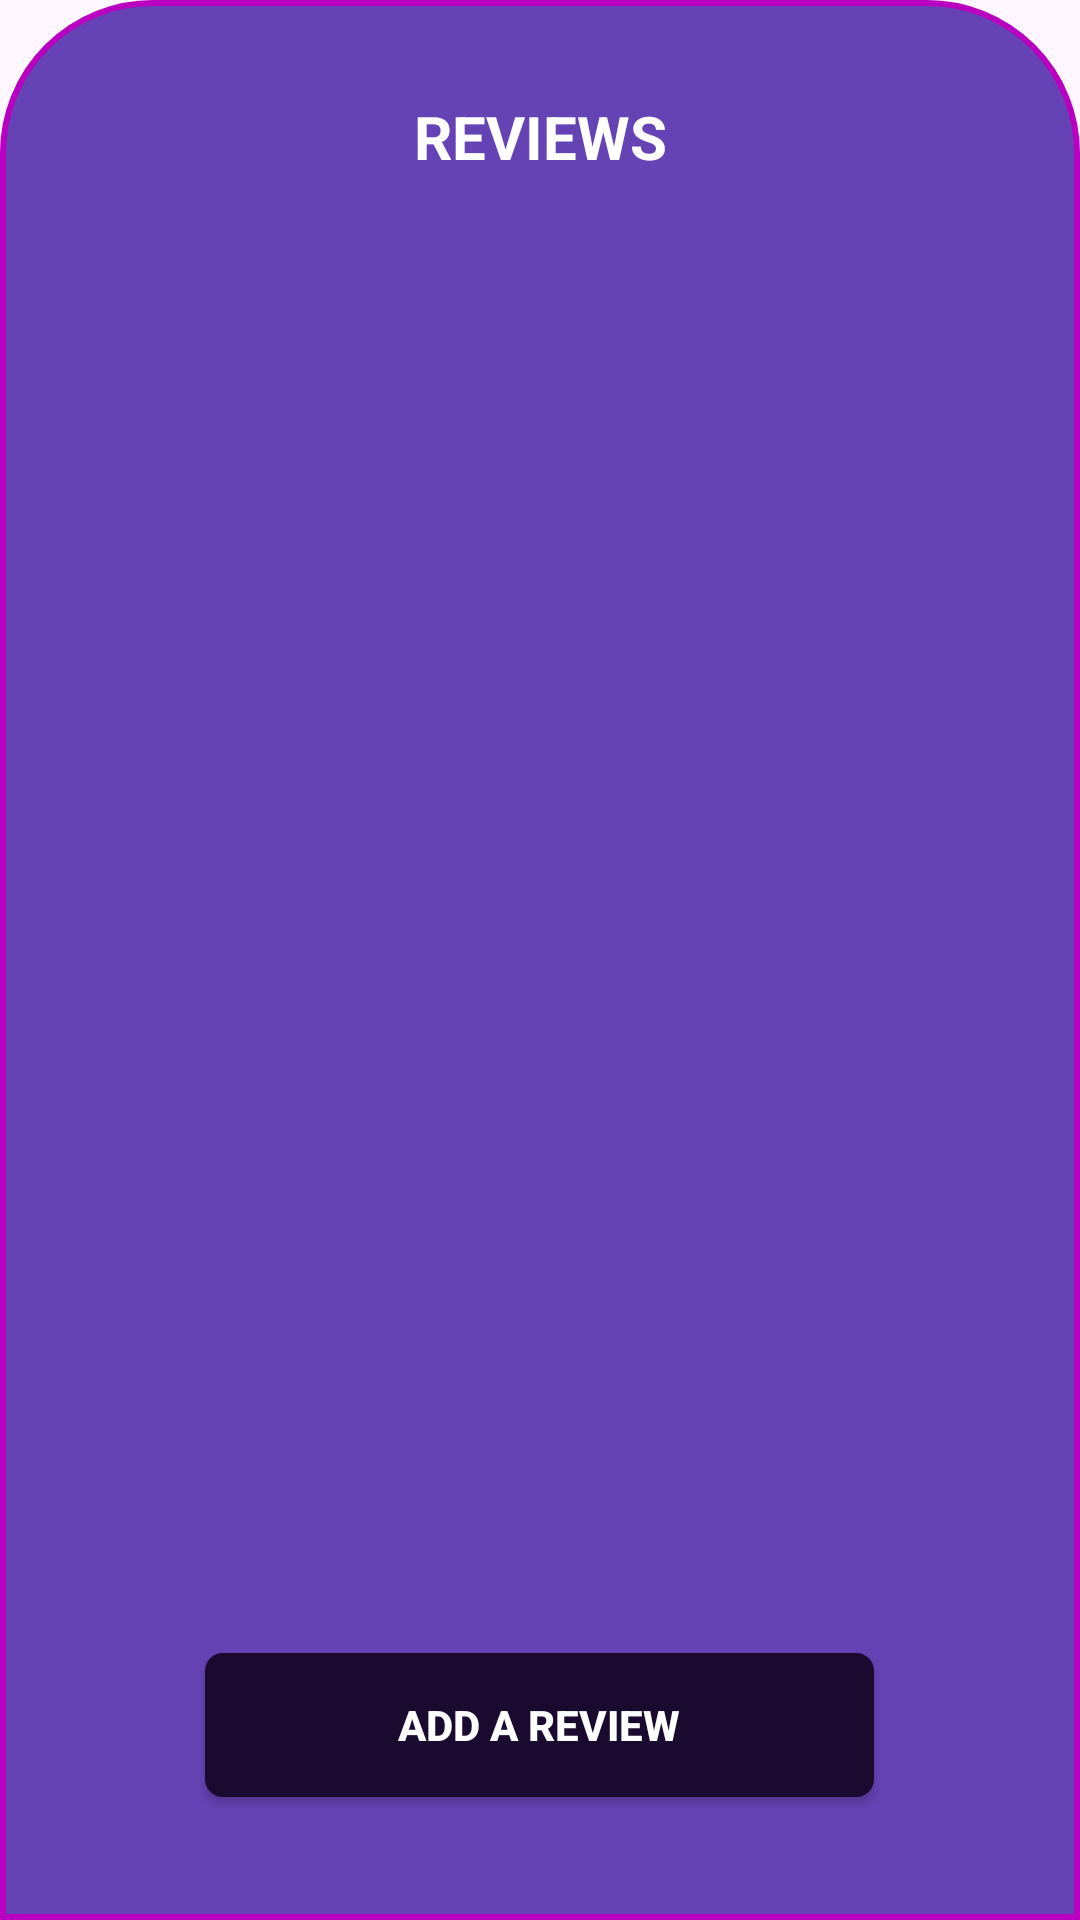

Layout XML and referenced resources for this Android screen:
<!-- AndroidManifest.xml: application theme Theme.AnimeDXD -->
<!-- res/layout/activity_review_list.xml -->
<?xml version="1.0" encoding="utf-8"?>
<LinearLayout xmlns:android="http://schemas.android.com/apk/res/android"
    android:id="@+id/reviewListRoot"
    android:layout_width="match_parent"
    android:layout_height="640dp"
    android:layout_marginBottom="0dp"
    android:orientation="vertical"
    android:background="@drawable/bg_reviews_card"
    android:padding="16dp">

    
    <TextView
        android:id="@+id/titleText"
        android:layout_width="match_parent"
        android:layout_height="wrap_content"
        android:gravity="center"
        android:paddingVertical="16dp"
        android:text="REVIEWS"
        android:textSize="20sp"
        android:textStyle="bold"
        android:textColor="@android:color/white" />

    
    <androidx.recyclerview.widget.RecyclerView
        android:id="@+id/reviewsRecyclerView"
        android:layout_width="match_parent"
        android:layout_height="0dp"
        android:layout_weight="1"
        android:padding="8dp" />

    
    <androidx.appcompat.widget.AppCompatButton
        android:id="@+id/addReviewButton"
        android:layout_width="223dp"
        android:layout_height="wrap_content"
        android:layout_gravity="center_horizontal"
        android:layout_marginTop="16dp"
        android:layout_marginBottom="25dp"
        android:background="@drawable/add_a_review"
        android:text="ADD A REVIEW"
        android:textStyle="bold"
        android:textColor="@android:color/white" />

</LinearLayout>
<!-- resources referenced by this layout -->
<resources>
  <!-- drawable add_a_review (drawable) -->
  <?xml version="1.0" encoding="utf-8"?>
  <selector xmlns:android="http://schemas.android.com/apk/res/android" >
      <item android:state_pressed="true" >
          <shape android:shape="rectangle" >
              <corners android:radius="6dp"/>
              <solid android:color="@color/white"/>
          </shape>
      </item>
      <item android:state_focused="true">
          <shape android:shape="rectangle"  >
              <corners android:radius="6dp" />
              <solid android:color="@color/white"/>
          </shape>
      </item>
      <item >
          <shape android:shape="rectangle" >
              <corners android:radius="6dp" />
              <solid android:color="@color/background"/>
          </shape>
      </item>
  </selector>
  <!-- drawable bg_reviews_card (drawable) -->
  <?xml version="1.0" encoding="utf-8"?>
  <shape xmlns:android="http://schemas.android.com/apk/res/android" android:shape="rectangle">
      <solid android:color="@color/primary"/>
      <corners android:topLeftRadius="50dp"
          android:topRightRadius="50dp"
          android:bottomLeftRadius="0dp"
          android:bottomRightRadius="0dp"/>
      <stroke android:color="@color/accent" android:width="2sp"/>
  </shape>
  <style name="Theme.AnimeDXD" parent="Base.Theme.AnimeDXD" />
  <color name="white">#FFFFFFFF</color>
  <color name="background">#FF1A0A2F</color>
  <color name="primary">#FF6643B4</color>
  <color name="accent">#FFB900C0</color>
  <style name="Base.Theme.AnimeDXD" parent="Theme.Material3.DayNight.NoActionBar">
          
          
      </style>
</resources>
